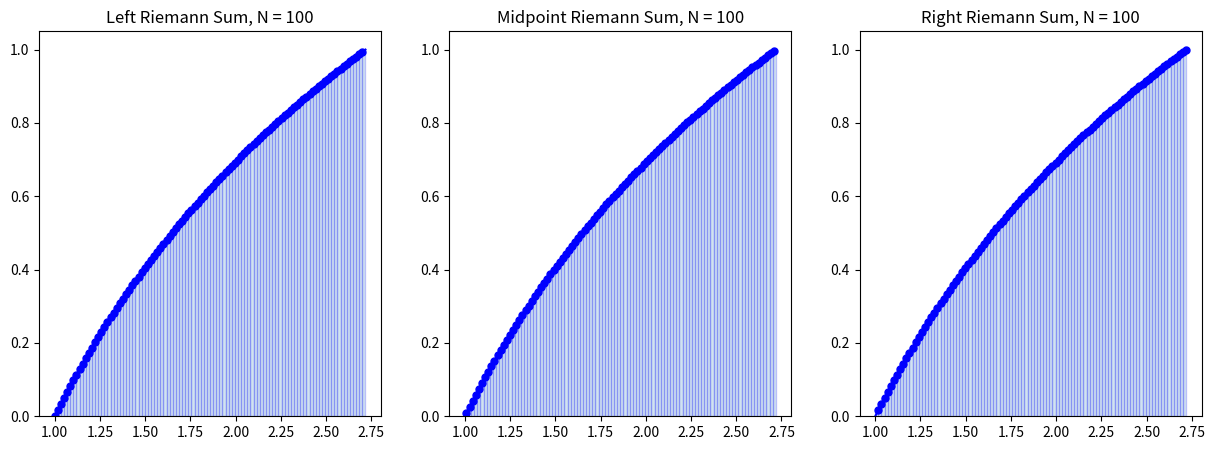

Recreate this plot in Python.
# [redacted]
# Outputs code for Part 1 Section C Subsection 1 
import numpy as np
import matplotlib.pyplot as plt


# function to graph solution
def function(x):
    f = np.log(x)
    return f


# defined initial values
a = 1
b = np.e
N = 100
n = 100  # Use n*N+1 points to plot the function smoothly

x = np.linspace(a, b, N + 1)
y = function(x)

X = np.linspace(a, b, n * N + 1)
Y = function(X)

plt.figure(figsize=(15, 5))

plt.subplot(1, 3, 1)
plt.plot(X, Y, 'b')
x_left = x[:-1]  # Left endpoints
y_left = y[:-1]
plt.plot(x_left, y_left, 'b.', markersize=10)
plt.bar(x_left, y_left, width=(b - a) / N, alpha=0.2, align='edge', edgecolor='b')
plt.title('Left Riemann Sum, N = {}'.format(N))

plt.subplot(1, 3, 2)
plt.plot(X, Y, 'b')
x_mid = (x[:-1] + x[1:]) / 2  # Midpoints
y_mid = function(x_mid)
plt.plot(x_mid, y_mid, 'b.', markersize=10)
plt.bar(x_mid, y_mid, width=(b - a) / N, alpha=0.2, edgecolor='b')
plt.title('Midpoint Riemann Sum, N = {}'.format(N))

plt.subplot(1, 3, 3)
plt.plot(X, Y, 'b')
x_right = x[1:]  # Left endpoints
y_right = y[1:]
plt.plot(x_right, y_right, 'b.', markersize=10)
plt.bar(x_right, y_right, width=-(b - a) / N, alpha=0.2, align='edge', edgecolor='b')
plt.title('Right Riemann Sum, N = {}'.format(N))

plt.show()
